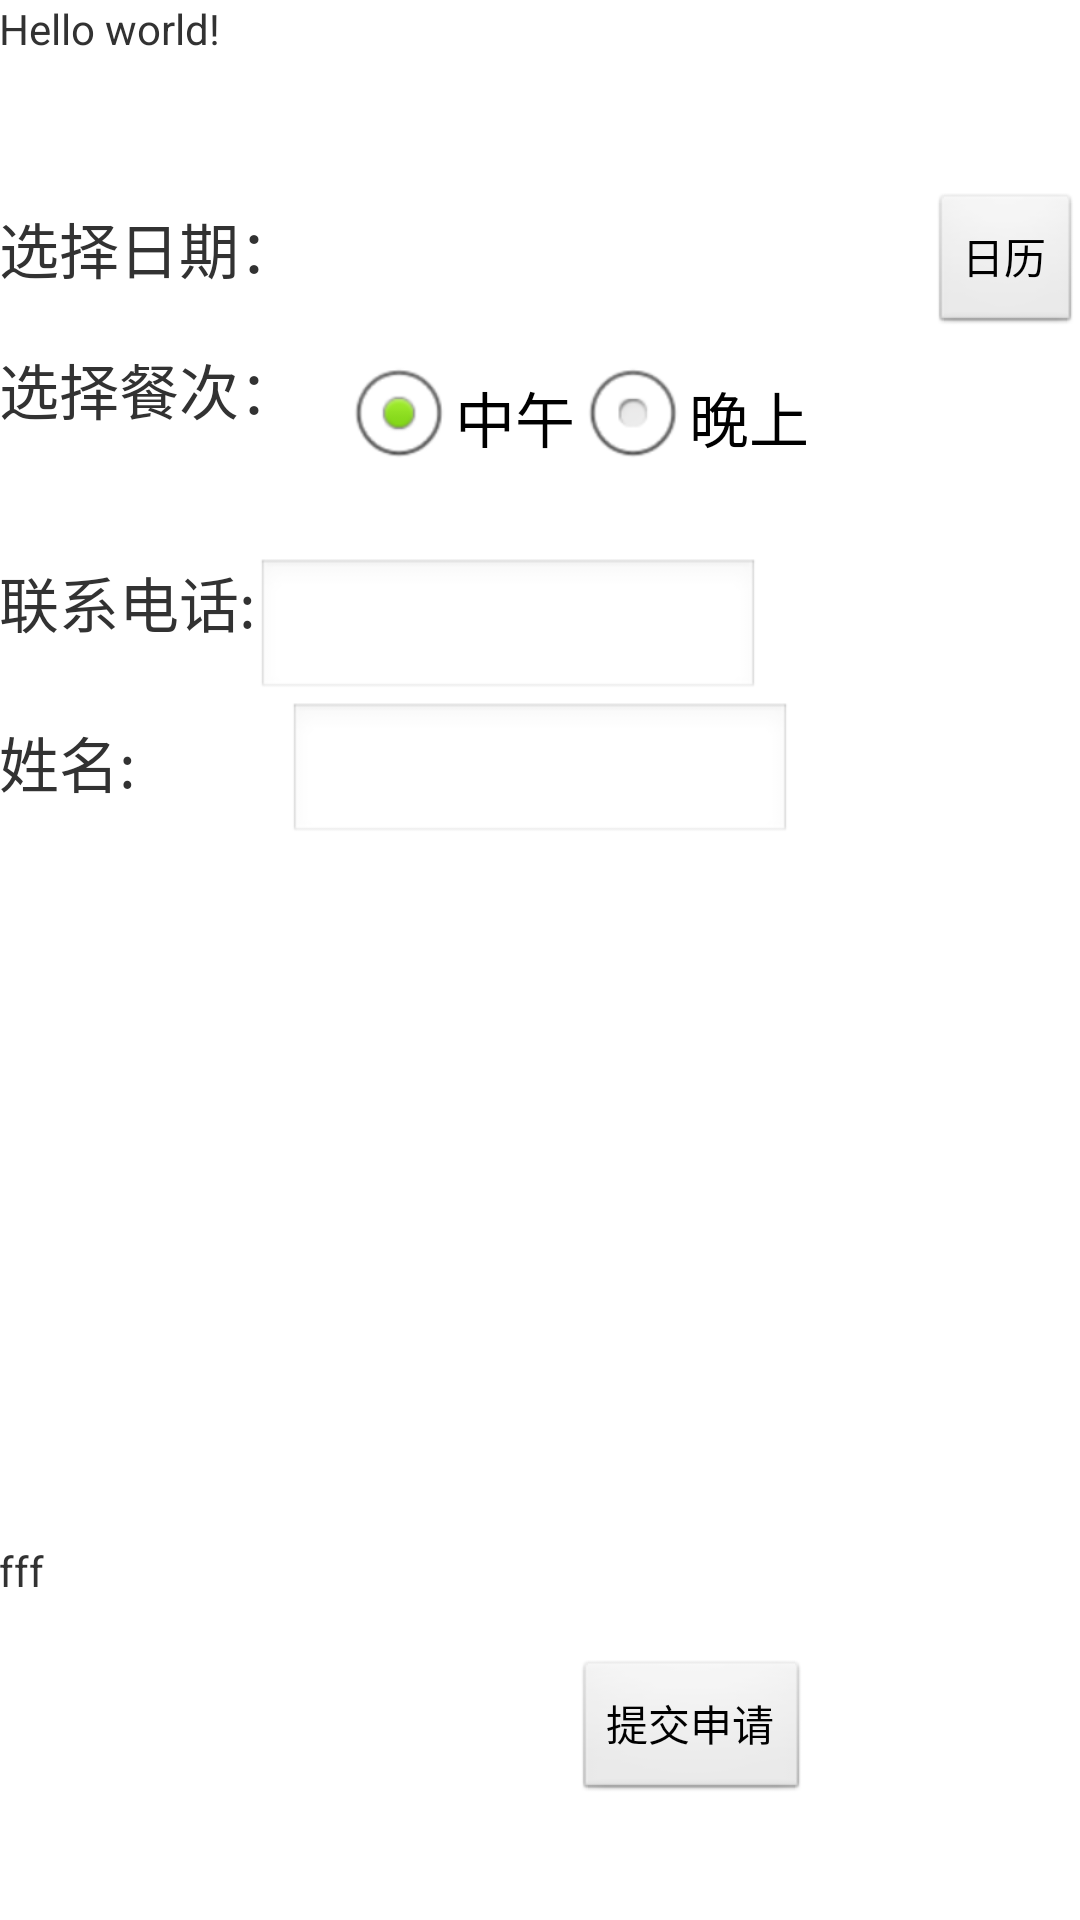

Write the Android layout XML for this screen, with the resource values it uses.
<!-- AndroidManifest.xml: application theme AppTheme -->
<!-- res/layout/activity_birthdaybook.xml -->
<RelativeLayout xmlns:android="http://schemas.android.com/apk/res/android"
    xmlns:tools="http://schemas.android.com/tools"
    android:layout_width="match_parent"
    android:layout_height="match_parent"
    android:paddingBottom="@dimen/activity_vertical_margin"
    android:paddingLeft="@dimen/activity_horizontal_margin"
    android:paddingRight="@dimen/activity_horizontal_margin"
    android:paddingTop="@dimen/activity_vertical_margin"
    tools:context="com.example1.mycanteen.Birthdaybook" >

    <TextView
        android:id="@+id/birthdaybooktextview"
        android:layout_width="wrap_content"
        android:layout_height="wrap_content"
        android:text="@string/hello_world" />

    <TextView
        android:id="@+id/birthdaybooktextView1"
        android:layout_width="wrap_content"
        android:layout_height="wrap_content"
        android:layout_below="@+id/birthdaybooktextview"
        android:layout_centerHorizontal="true"
        android:layout_marginTop="51dp"
        android:text=""
        android:textSize="20sp" />

    <Button
        android:id="@+id/birthdaybookbutton1"
        android:layout_width="wrap_content"
        android:layout_height="wrap_content"
        android:layout_alignBaseline="@+id/birthdaybooktextView1"
        android:layout_alignBottom="@+id/birthdaybooktextView1"
        android:layout_alignParentRight="true"
        android:text="日历" />

    <TextView
        android:id="@+id/birthdaybooktextView2"
        android:layout_width="wrap_content"
        android:layout_height="wrap_content"
        android:layout_alignBaseline="@+id/birthdaybooktextView1"
        android:layout_alignBottom="@+id/birthdaybooktextView1"
        android:layout_alignLeft="@+id/birthdaybooktextview"
        android:text="选择日期："
        android:textSize="20sp" />

    <TextView
        android:id="@+id/birthdaybooktextView3"
        android:layout_width="wrap_content"
        android:layout_height="wrap_content"
        android:layout_alignParentLeft="true"
        android:layout_alignTop="@+id/birthdaybookGroup"
        android:text="选择餐次："
        android:textSize="20sp" />

    <RadioGroup
        android:id="@+id/birthdaybookGroup"
        android:layout_width="wrap_content"
        android:layout_height="wrap_content"
        android:layout_below="@+id/birthdaybooktextView1"
        android:layout_marginLeft="14dp"
        android:layout_marginTop="18dp"
        android:layout_toRightOf="@+id/birthdaybooktextView3"
        android:orientation="horizontal" >

        <RadioButton
            android:id="@+id/birthdaybookradioButton1"
            android:layout_width="wrap_content"
            android:layout_height="wrap_content"
            android:checked="true"
            android:text="中午"
            android:textSize="20sp" />

        <RadioButton
            android:id="@+id/birthdaybookradioButton2"
            android:layout_width="wrap_content"
            android:layout_height="wrap_content"
            android:text="晚上"
            android:textSize="20sp" />
    </RadioGroup>

    <TextView
        android:id="@+id/birthdaybooktextView6"
        android:layout_width="wrap_content"
        android:layout_height="wrap_content"
        android:layout_below="@+id/birthdaybookGroup"
        android:layout_marginTop="23dp"
        android:text="联系电话:"
        android:textSize="20sp" />

    <TextView
        android:id="@+id/birthdaybooktextView7"
        android:layout_width="wrap_content"
        android:layout_height="wrap_content"
        android:layout_alignLeft="@+id/birthdaybooktextView6"
        android:layout_below="@+id/birthdaybooktextView6"
        android:layout_marginTop="24dp"
        android:text="姓名:"
        android:textSize="20sp" />

    <Button
        android:id="@+id/birthdaybookbutton2"
        android:layout_width="wrap_content"
        android:layout_height="wrap_content"
        android:layout_alignParentBottom="true"
        android:layout_alignRight="@+id/birthdaybookGroup"
        android:layout_marginBottom="39dp"
        android:text="提交申请" />

    <EditText
        android:id="@+id/birthdaybookeditText2"
        android:layout_width="wrap_content"
        android:layout_height="wrap_content"
        android:layout_above="@+id/birthdaybookeditText3"
        android:layout_toRightOf="@+id/birthdaybooktextView6"
        android:ems="8"
        android:inputType="number" />

    <EditText
        android:id="@+id/birthdaybookeditText3"
        android:layout_width="wrap_content"
        android:layout_height="wrap_content"
        android:layout_alignBaseline="@+id/birthdaybooktextView7"
        android:layout_alignBottom="@+id/birthdaybooktextView7"
        android:layout_centerHorizontal="true"
        android:ems="8"
        android:inputType="textPersonName" />

    <TextView
        android:id="@+id/birthdaybooktextView5"
        android:layout_width="wrap_content"
        android:layout_height="wrap_content"
        android:layout_above="@+id/birthdaybookbutton2"
        android:layout_alignLeft="@+id/birthdaybooktextView7"
        android:layout_marginBottom="20dp"
        android:maxLength="45"
        android:maxLines="1"
        android:text="fff" />

</RelativeLayout>
<!-- resources referenced by this layout -->
<resources>
  <string name="hello_world">Hello world!</string>
  <style name="AppTheme" parent="AppBaseTheme">
          
      </style>
  <style name="AppBaseTheme" parent="android:Theme.Light">
          
      </style>
</resources>
